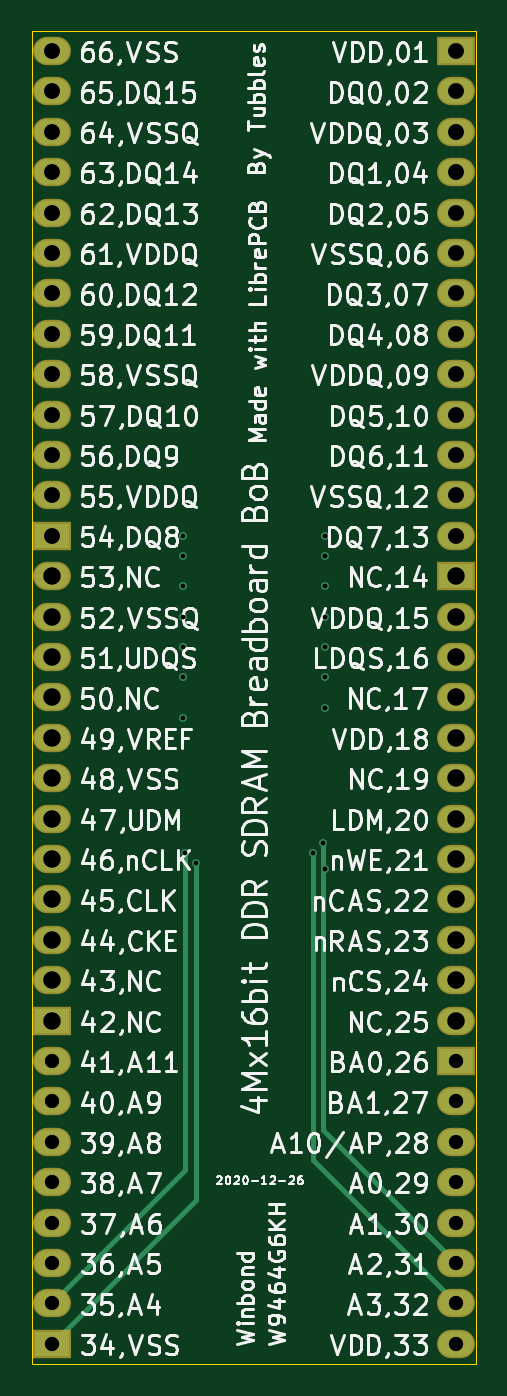
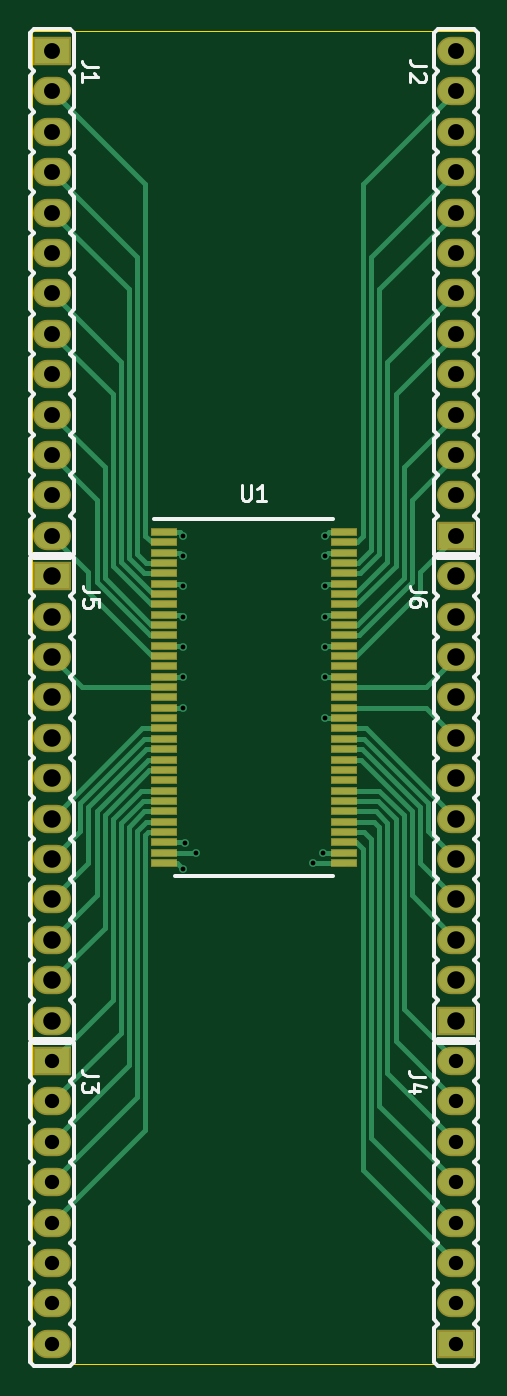
Circuit board: 11 layer files. Board 27.9 x 83.8 mm.
- bottom_copper: bob_ddr_sdram_4m16b_COPPER-BOTTOM.gbr (12334 bytes)
- inner_copper: bob_ddr_sdram_4m16b_COPPER-IN1.gbr (83245 bytes)
- inner_copper: bob_ddr_sdram_4m16b_COPPER-IN2.gbr (85000 bytes)
- top_copper: bob_ddr_sdram_4m16b_COPPER-TOP.gbr (2899 bytes)
- drill: bob_ddr_sdram_4m16b_DRILLS-PTH.drl (1266 bytes)
- outline: bob_ddr_sdram_4m16b_OUTLINES.gbr (534 bytes)
- bottom_silk: bob_ddr_sdram_4m16b_SILKSCREEN-BOTTOM.gbr (15787 bytes)
- top_silk: bob_ddr_sdram_4m16b_SILKSCREEN-TOP.gbr (129556 bytes)
- bottom_mask: bob_ddr_sdram_4m16b_SOLDERMASK-BOTTOM.gbr (3538 bytes)
- top_mask: bob_ddr_sdram_4m16b_SOLDERMASK-TOP.gbr (2024 bytes)
- paste: bob_ddr_sdram_4m16b_SOLDERPASTE-BOTTOM.gbr (1950 bytes)

=== bottom_copper: bob_ddr_sdram_4m16b_COPPER-BOTTOM.gbr (12334 bytes, source omitted) ===
=== inner_copper: bob_ddr_sdram_4m16b_COPPER-IN1.gbr (83245 bytes, source omitted) ===
=== inner_copper: bob_ddr_sdram_4m16b_COPPER-IN2.gbr (85000 bytes, source omitted) ===
=== top_copper: bob_ddr_sdram_4m16b_COPPER-TOP.gbr ===
G04 --- HEADER BEGIN --- *
%TF.GenerationSoftware,LibrePCB,LibrePCB,0.1.5*%
%TF.CreationDate,2020-12-27T00:53:52*%
%TF.ProjectId,bob_ddr_sdram_4m16b - default,91b37e6c-9424-4871-8535-6cfacb37efd9,v1*%
%TF.Part,Single*%
%FSLAX66Y66*%
%MOMM*%
G01*
G74*
G04 --- HEADER END --- *
G04 --- APERTURE LIST BEGIN --- *
%ADD10O,2.19X1.587*%
%ADD11R,2.19X1.587*%
%ADD12C,0.5*%
%ADD13C,0.01*%
%ADD14C,0.33*%
G04 --- APERTURE LIST END --- *
G04 --- BOARD BEGIN --- *
D10*
X26670000Y34290000D03*
X26670000Y44450000D03*
D11*
X26670000Y49530000D03*
D10*
X26670000Y39370000D03*
X26670000Y31750000D03*
X26670000Y21590000D03*
X26670000Y26670000D03*
X26670000Y41910000D03*
X26670000Y46990000D03*
X26670000Y29210000D03*
X26670000Y24130000D03*
X26670000Y36830000D03*
X26670000Y57150000D03*
X26670000Y62230000D03*
D11*
X26670000Y82550000D03*
D10*
X26670000Y77470000D03*
X26670000Y74930000D03*
X26670000Y54610000D03*
X26670000Y52070000D03*
X26670000Y72390000D03*
X26670000Y59690000D03*
X26670000Y69850000D03*
X26670000Y80010000D03*
X26670000Y67310000D03*
X26670000Y64770000D03*
X1270000Y36830000D03*
X1270000Y26670000D03*
D11*
X1270000Y21590000D03*
D10*
X1270000Y31750000D03*
X1270000Y39370000D03*
X1270000Y49530000D03*
X1270000Y44450000D03*
X1270000Y29210000D03*
X1270000Y24130000D03*
X1270000Y41910000D03*
X1270000Y46990000D03*
X1270000Y34290000D03*
X26670000Y1270000D03*
X26670000Y8890000D03*
X26670000Y6350000D03*
D11*
X26670000Y19050000D03*
D10*
X26670000Y16510000D03*
X26670000Y3810000D03*
X26670000Y13970000D03*
X26670000Y11430000D03*
X1270000Y19050000D03*
X1270000Y11430000D03*
X1270000Y13970000D03*
D11*
X1270000Y1270000D03*
D10*
X1270000Y3810000D03*
X1270000Y16510000D03*
X1270000Y6350000D03*
X1270000Y8890000D03*
X1270000Y77470000D03*
X1270000Y72390000D03*
D11*
X1270000Y52070000D03*
D10*
X1270000Y57150000D03*
X1270000Y59690000D03*
X1270000Y80010000D03*
X1270000Y82550000D03*
X1270000Y62230000D03*
X1270000Y74930000D03*
X1270000Y64770000D03*
X1270000Y54610000D03*
X1270000Y67310000D03*
X1270000Y69850000D03*
D12*
X17653000Y32131000D03*
X9525000Y43180000D03*
X18415000Y41275000D03*
X9525000Y48895000D03*
X9525000Y45085000D03*
X18415000Y45085000D03*
D13*
X20955000Y63500000D03*
D12*
X18415000Y52070000D03*
X18415000Y50800000D03*
X9525000Y40640000D03*
X9525000Y52070000D03*
X9525000Y50800000D03*
X9652000Y32131000D03*
X18288000Y32766000D03*
X18415000Y48895000D03*
X18415000Y31115000D03*
X9525000Y46990000D03*
X18415000Y43180000D03*
X18415000Y46990000D03*
X10287000Y31496000D03*
D14*
X17653000Y32131000D02*
X17653000Y12827000D01*
X17653000Y12827000D02*
X26670000Y3810000D01*
X9652000Y12192000D02*
X1270000Y3810000D01*
X9652000Y32131000D02*
X9652000Y12192000D01*
X18288000Y32766000D02*
X18288000Y14732000D01*
X18288000Y14732000D02*
X26670000Y6350000D01*
X10287000Y10287000D02*
X1270000Y1270000D01*
X10287000Y31496000D02*
X10287000Y10287000D01*
G04 --- BOARD END --- *
%TF.MD5,6cbece4ab476ff9975b7189b210bc948*%
M02*

=== drill: bob_ddr_sdram_4m16b_DRILLS-PTH.drl ===
M48
;DRILL FILE
;Generated by LibrePCB 0.1.5
;Creation Date: 2020-12-27T00:53:52
FMAT,2
METRIC,TZ
T1C0.01
T2C0.3
T3C0.9
T4C1.0
T5C1.1
%
G90
G05
M71
T1
X20.955Y63.5
T2
X10.287Y31.496
X18.415Y46.99
X18.415Y43.18
X9.525Y46.99
X18.415Y31.115
X18.415Y48.895
X18.288Y32.766
X9.652Y32.131
X9.525Y50.8
X9.525Y52.07
X9.525Y40.64
X18.415Y50.8
X18.415Y52.07
X18.415Y45.085
X9.525Y45.085
X9.525Y48.895
X18.415Y41.275
X9.525Y43.18
X17.653Y32.131
T3
X1.27Y8.89
X1.27Y6.35
X1.27Y16.51
X1.27Y3.81
X1.27Y1.27
X1.27Y13.97
X1.27Y11.43
X1.27Y19.05
X26.67Y11.43
X26.67Y13.97
X26.67Y3.81
X26.67Y16.51
X26.67Y19.05
X26.67Y6.35
X26.67Y8.89
X26.67Y1.27
T4
X1.27Y69.85
X1.27Y67.31
X1.27Y54.61
X1.27Y64.77
X1.27Y74.93
X1.27Y62.23
X1.27Y82.55
X1.27Y80.01
X1.27Y59.69
X1.27Y57.15
X1.27Y52.07
X1.27Y72.39
X1.27Y77.47
X26.67Y64.77
X26.67Y67.31
X26.67Y80.01
X26.67Y69.85
X26.67Y59.69
X26.67Y72.39
X26.67Y52.07
X26.67Y54.61
X26.67Y74.93
X26.67Y77.47
X26.67Y82.55
X26.67Y62.23
X26.67Y57.15
T5
X1.27Y34.29
X1.27Y46.99
X1.27Y41.91
X1.27Y24.13
X1.27Y29.21
X1.27Y44.45
X1.27Y49.53
X1.27Y39.37
X1.27Y31.75
X1.27Y21.59
X1.27Y26.67
X1.27Y36.83
X26.67Y36.83
X26.67Y24.13
X26.67Y29.21
X26.67Y46.99
X26.67Y41.91
X26.67Y26.67
X26.67Y21.59
X26.67Y31.75
X26.67Y39.37
X26.67Y49.53
X26.67Y44.45
X26.67Y34.29
T0
M30

=== outline: bob_ddr_sdram_4m16b_OUTLINES.gbr ===
G04 --- HEADER BEGIN --- *
%TF.GenerationSoftware,LibrePCB,LibrePCB,0.1.5*%
%TF.CreationDate,2020-12-27T00:53:52*%
%TF.ProjectId,bob_ddr_sdram_4m16b - default,91b37e6c-9424-4871-8535-6cfacb37efd9,v1*%
%TF.Part,Single*%
%FSLAX66Y66*%
%MOMM*%
G01*
G74*
G04 --- HEADER END --- *
G04 --- APERTURE LIST BEGIN --- *
%ADD10C,0.001*%
G04 --- APERTURE LIST END --- *
G04 --- BOARD BEGIN --- *
D10*
X0Y0D02*
X27940000Y0D01*
X27940000Y83820000D01*
X0Y83820000D01*
X0Y0D01*
G04 --- BOARD END --- *
%TF.MD5,93207385906a556c7795371500251b20*%
M02*

=== bottom_silk: bob_ddr_sdram_4m16b_SILKSCREEN-BOTTOM.gbr (15787 bytes, source omitted) ===
=== top_silk: bob_ddr_sdram_4m16b_SILKSCREEN-TOP.gbr (129556 bytes, source omitted) ===
=== bottom_mask: bob_ddr_sdram_4m16b_SOLDERMASK-BOTTOM.gbr ===
G04 --- HEADER BEGIN --- *
%TF.GenerationSoftware,LibrePCB,LibrePCB,0.1.5*%
%TF.CreationDate,2020-12-27T00:53:52*%
%TF.ProjectId,bob_ddr_sdram_4m16b - default,91b37e6c-9424-4871-8535-6cfacb37efd9,v1*%
%TF.Part,Single*%
%FSLAX66Y66*%
%MOMM*%
G01*
G74*
G04 --- HEADER END --- *
G04 --- APERTURE LIST BEGIN --- *
%ADD10O,2.39X1.787*%
%ADD11R,2.39X1.787*%
%ADD12R,1.7X0.55*%
G04 --- APERTURE LIST END --- *
G04 --- BOARD BEGIN --- *
D10*
X26670000Y34290000D03*
X26670000Y44450000D03*
D11*
X26670000Y49530000D03*
D10*
X26670000Y39370000D03*
X26670000Y31750000D03*
X26670000Y21590000D03*
X26670000Y26670000D03*
X26670000Y41910000D03*
X26670000Y46990000D03*
X26670000Y29210000D03*
X26670000Y24130000D03*
X26670000Y36830000D03*
X26670000Y57150000D03*
X26670000Y62230000D03*
D11*
X26670000Y82550000D03*
D10*
X26670000Y77470000D03*
X26670000Y74930000D03*
X26670000Y54610000D03*
X26670000Y52070000D03*
X26670000Y72390000D03*
X26670000Y59690000D03*
X26670000Y69850000D03*
X26670000Y80010000D03*
X26670000Y67310000D03*
X26670000Y64770000D03*
D12*
X19650000Y48410000D03*
X8290000Y45160000D03*
X8290000Y37360000D03*
X19650000Y34110000D03*
X19650000Y45810000D03*
X19650000Y43860000D03*
X19650000Y31510000D03*
X8290000Y34760000D03*
X8290000Y36710000D03*
X19650000Y45160000D03*
X19650000Y41910000D03*
X8290000Y44510000D03*
X8290000Y45810000D03*
X8290000Y32810000D03*
X19650000Y41260000D03*
X19650000Y44510000D03*
X8290000Y32160000D03*
X19650000Y33460000D03*
X19650000Y36710000D03*
X8290000Y51010000D03*
X19650000Y47110000D03*
X8290000Y49060000D03*
X8290000Y39960000D03*
X8290000Y31510000D03*
X19650000Y47760000D03*
X19650000Y36060000D03*
X19650000Y39310000D03*
X19650000Y40610000D03*
X8290000Y47110000D03*
X8290000Y39310000D03*
X8290000Y40610000D03*
X8290000Y42560000D03*
X19650000Y46460000D03*
X19650000Y38010000D03*
X19650000Y37360000D03*
X19650000Y49710000D03*
X8290000Y34110000D03*
X8290000Y49710000D03*
X8290000Y41260000D03*
X19650000Y50360000D03*
X19650000Y39960000D03*
X19650000Y49060000D03*
X8290000Y50360000D03*
X8290000Y33460000D03*
X19650000Y51010000D03*
X8290000Y46460000D03*
X19650000Y51660000D03*
X8290000Y35410000D03*
X8290000Y43210000D03*
X19650000Y32810000D03*
X8290000Y36060000D03*
X8290000Y51660000D03*
X8290000Y41910000D03*
X8290000Y48410000D03*
X8290000Y43860000D03*
X19650000Y43210000D03*
X8290000Y38010000D03*
X8290000Y38660000D03*
X19650000Y52310000D03*
X19650000Y34760000D03*
X8290000Y52310000D03*
X19650000Y38660000D03*
X8290000Y47760000D03*
X19650000Y42560000D03*
X19650000Y32160000D03*
X19650000Y35410000D03*
D10*
X1270000Y36830000D03*
X1270000Y26670000D03*
D11*
X1270000Y21590000D03*
D10*
X1270000Y31750000D03*
X1270000Y39370000D03*
X1270000Y49530000D03*
X1270000Y44450000D03*
X1270000Y29210000D03*
X1270000Y24130000D03*
X1270000Y41910000D03*
X1270000Y46990000D03*
X1270000Y34290000D03*
X26670000Y1270000D03*
X26670000Y8890000D03*
X26670000Y6350000D03*
D11*
X26670000Y19050000D03*
D10*
X26670000Y16510000D03*
X26670000Y3810000D03*
X26670000Y13970000D03*
X26670000Y11430000D03*
X1270000Y19050000D03*
X1270000Y11430000D03*
X1270000Y13970000D03*
D11*
X1270000Y1270000D03*
D10*
X1270000Y3810000D03*
X1270000Y16510000D03*
X1270000Y6350000D03*
X1270000Y8890000D03*
X1270000Y77470000D03*
X1270000Y72390000D03*
D11*
X1270000Y52070000D03*
D10*
X1270000Y57150000D03*
X1270000Y59690000D03*
X1270000Y80010000D03*
X1270000Y82550000D03*
X1270000Y62230000D03*
X1270000Y74930000D03*
X1270000Y64770000D03*
X1270000Y54610000D03*
X1270000Y67310000D03*
X1270000Y69850000D03*
G04 --- BOARD END --- *
%TF.MD5,d864387b6330e4cc605f5d419e705104*%
M02*

=== top_mask: bob_ddr_sdram_4m16b_SOLDERMASK-TOP.gbr ===
G04 --- HEADER BEGIN --- *
%TF.GenerationSoftware,LibrePCB,LibrePCB,0.1.5*%
%TF.CreationDate,2020-12-27T00:53:52*%
%TF.ProjectId,bob_ddr_sdram_4m16b - default,91b37e6c-9424-4871-8535-6cfacb37efd9,v1*%
%TF.Part,Single*%
%FSLAX66Y66*%
%MOMM*%
G01*
G74*
G04 --- HEADER END --- *
G04 --- APERTURE LIST BEGIN --- *
%ADD10O,2.39X1.787*%
%ADD11R,2.39X1.787*%
G04 --- APERTURE LIST END --- *
G04 --- BOARD BEGIN --- *
D10*
X26670000Y34290000D03*
X26670000Y44450000D03*
D11*
X26670000Y49530000D03*
D10*
X26670000Y39370000D03*
X26670000Y31750000D03*
X26670000Y21590000D03*
X26670000Y26670000D03*
X26670000Y41910000D03*
X26670000Y46990000D03*
X26670000Y29210000D03*
X26670000Y24130000D03*
X26670000Y36830000D03*
X26670000Y57150000D03*
X26670000Y62230000D03*
D11*
X26670000Y82550000D03*
D10*
X26670000Y77470000D03*
X26670000Y74930000D03*
X26670000Y54610000D03*
X26670000Y52070000D03*
X26670000Y72390000D03*
X26670000Y59690000D03*
X26670000Y69850000D03*
X26670000Y80010000D03*
X26670000Y67310000D03*
X26670000Y64770000D03*
X1270000Y36830000D03*
X1270000Y26670000D03*
D11*
X1270000Y21590000D03*
D10*
X1270000Y31750000D03*
X1270000Y39370000D03*
X1270000Y49530000D03*
X1270000Y44450000D03*
X1270000Y29210000D03*
X1270000Y24130000D03*
X1270000Y41910000D03*
X1270000Y46990000D03*
X1270000Y34290000D03*
X26670000Y1270000D03*
X26670000Y8890000D03*
X26670000Y6350000D03*
D11*
X26670000Y19050000D03*
D10*
X26670000Y16510000D03*
X26670000Y3810000D03*
X26670000Y13970000D03*
X26670000Y11430000D03*
X1270000Y19050000D03*
X1270000Y11430000D03*
X1270000Y13970000D03*
D11*
X1270000Y1270000D03*
D10*
X1270000Y3810000D03*
X1270000Y16510000D03*
X1270000Y6350000D03*
X1270000Y8890000D03*
X1270000Y77470000D03*
X1270000Y72390000D03*
D11*
X1270000Y52070000D03*
D10*
X1270000Y57150000D03*
X1270000Y59690000D03*
X1270000Y80010000D03*
X1270000Y82550000D03*
X1270000Y62230000D03*
X1270000Y74930000D03*
X1270000Y64770000D03*
X1270000Y54610000D03*
X1270000Y67310000D03*
X1270000Y69850000D03*
G04 --- BOARD END --- *
%TF.MD5,bcc3ca3cc7ff60e5c02778c2a2ecf2a7*%
M02*

=== paste: bob_ddr_sdram_4m16b_SOLDERPASTE-BOTTOM.gbr ===
G04 --- HEADER BEGIN --- *
%TF.GenerationSoftware,LibrePCB,LibrePCB,0.1.5*%
%TF.CreationDate,2020-12-27T00:53:52*%
%TF.ProjectId,bob_ddr_sdram_4m16b - default,91b37e6c-9424-4871-8535-6cfacb37efd9,v1*%
%TF.Part,Single*%
%FSLAX66Y66*%
%MOMM*%
G01*
G74*
G04 --- HEADER END --- *
G04 --- APERTURE LIST BEGIN --- *
%ADD10R,1.43X0.28*%
G04 --- APERTURE LIST END --- *
G04 --- BOARD BEGIN --- *
D10*
X19650000Y48410000D03*
X8290000Y45160000D03*
X8290000Y37360000D03*
X19650000Y34110000D03*
X19650000Y45810000D03*
X19650000Y43860000D03*
X19650000Y31510000D03*
X8290000Y34760000D03*
X8290000Y36710000D03*
X19650000Y45160000D03*
X19650000Y41910000D03*
X8290000Y44510000D03*
X8290000Y45810000D03*
X8290000Y32810000D03*
X19650000Y41260000D03*
X19650000Y44510000D03*
X8290000Y32160000D03*
X19650000Y33460000D03*
X19650000Y36710000D03*
X8290000Y51010000D03*
X19650000Y47110000D03*
X8290000Y49060000D03*
X8290000Y39960000D03*
X8290000Y31510000D03*
X19650000Y47760000D03*
X19650000Y36060000D03*
X19650000Y39310000D03*
X19650000Y40610000D03*
X8290000Y47110000D03*
X8290000Y39310000D03*
X8290000Y40610000D03*
X8290000Y42560000D03*
X19650000Y46460000D03*
X19650000Y38010000D03*
X19650000Y37360000D03*
X19650000Y49710000D03*
X8290000Y34110000D03*
X8290000Y49710000D03*
X8290000Y41260000D03*
X19650000Y50360000D03*
X19650000Y39960000D03*
X19650000Y49060000D03*
X8290000Y50360000D03*
X8290000Y33460000D03*
X19650000Y51010000D03*
X8290000Y46460000D03*
X19650000Y51660000D03*
X8290000Y35410000D03*
X8290000Y43210000D03*
X19650000Y32810000D03*
X8290000Y36060000D03*
X8290000Y51660000D03*
X8290000Y41910000D03*
X8290000Y48410000D03*
X8290000Y43860000D03*
X19650000Y43210000D03*
X8290000Y38010000D03*
X8290000Y38660000D03*
X19650000Y52310000D03*
X19650000Y34760000D03*
X8290000Y52310000D03*
X19650000Y38660000D03*
X8290000Y47760000D03*
X19650000Y42560000D03*
X19650000Y32160000D03*
X19650000Y35410000D03*
G04 --- BOARD END --- *
%TF.MD5,1dd306fc15e70dea161b486091889d5e*%
M02*

